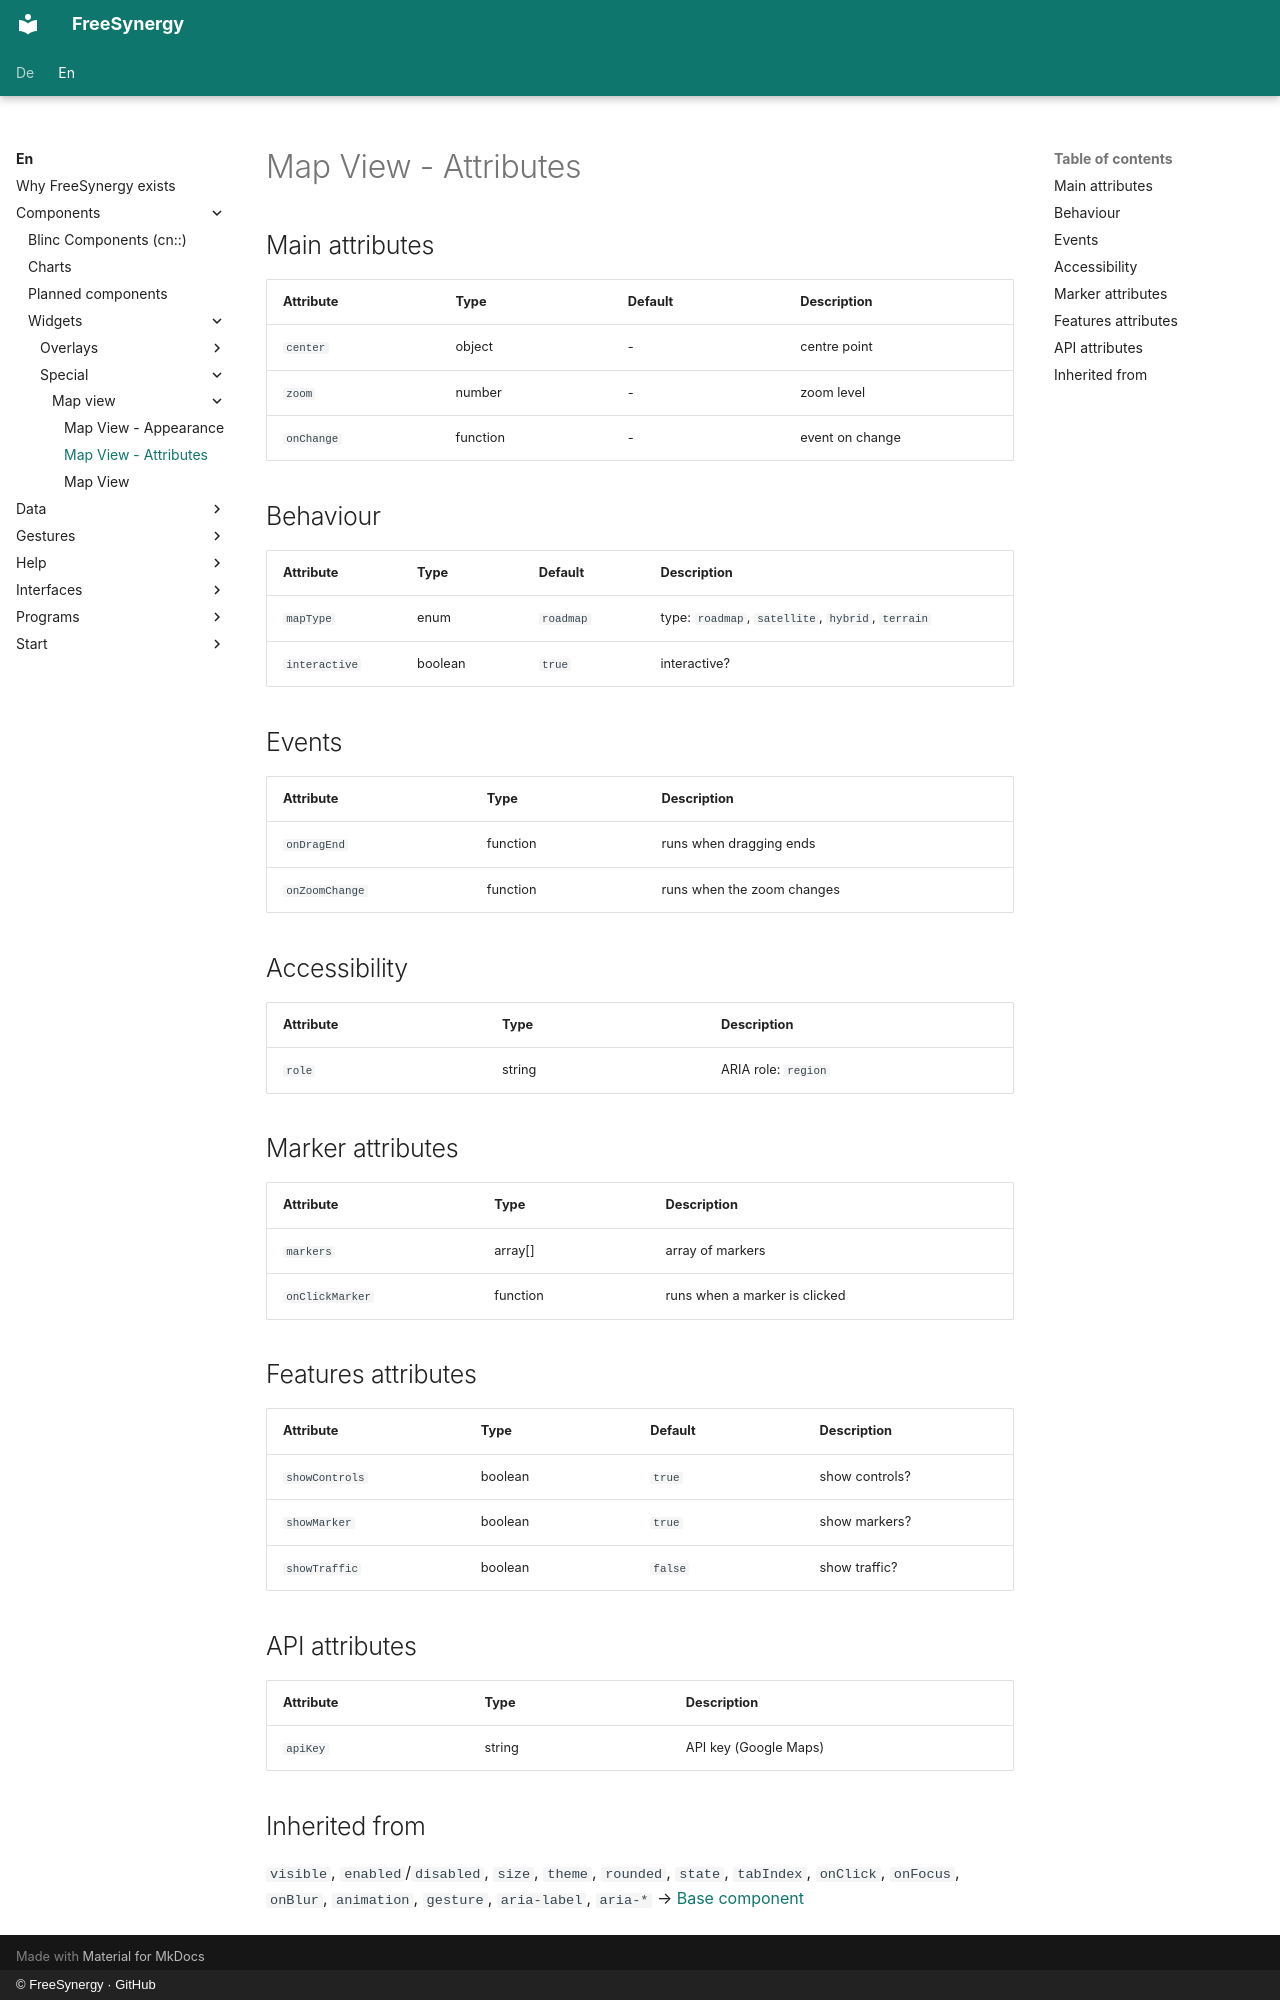

repository: FreeSynergy/fs-documentation · page: en/components/widgets/special/map-view/attributes/index.html · generator: mkdocs · copyright: © FreeSynergy · GitHub

# Map View - Attributes

## Main attributes

| Attribute | Type | Default | Description |
|-----------|------|---------|-------------|
| `center` | object | - | centre point {lat, lng} |
| `zoom` | number | - | zoom level |
| `onChange` | function | - | event on change |

## Behaviour

| Attribute | Type | Default | Description |
|---|---|---|---|
| `mapType` | enum | `roadmap` | type: `roadmap`, `satellite`, `hybrid`, `terrain` |
| `interactive` | boolean | `true` | interactive? |

## Events

| Attribute | Type | Description |
|-----------|------|-------------|
| `onDragEnd` | function | runs when dragging ends |
| `onZoomChange` | function | runs when the zoom changes |

## Accessibility

| Attribute | Type | Description |
|-----------|------|-------------|
| `role` | string | ARIA role: `region` |

## Marker attributes

| Attribute | Type | Description |
|-----------|------|-------------|
| `markers` | array[] | array of markers |
| `onClickMarker` | function | runs when a marker is clicked |

## Features attributes

| Attribute | Type | Default | Description |
|---|---|---|---|
| `showControls` | boolean | `true` | show controls? |
| `showMarker` | boolean | `true` | show markers? |
| `showTraffic` | boolean | `false` | show traffic? |

## API attributes

| Attribute | Type | Description |
|-----------|------|-------------|
| `apiKey` | string | API key (Google Maps) |

## Inherited from

`visible`, `enabled`/`disabled`, `size`, `theme`, `rounded`, `state`,
`tabIndex`, `onClick`, `onFocus`, `onBlur`, `animation`, `gesture`,
`aria-label`, `aria-*` → [Base component](../../../primitives/basics/base.md)
